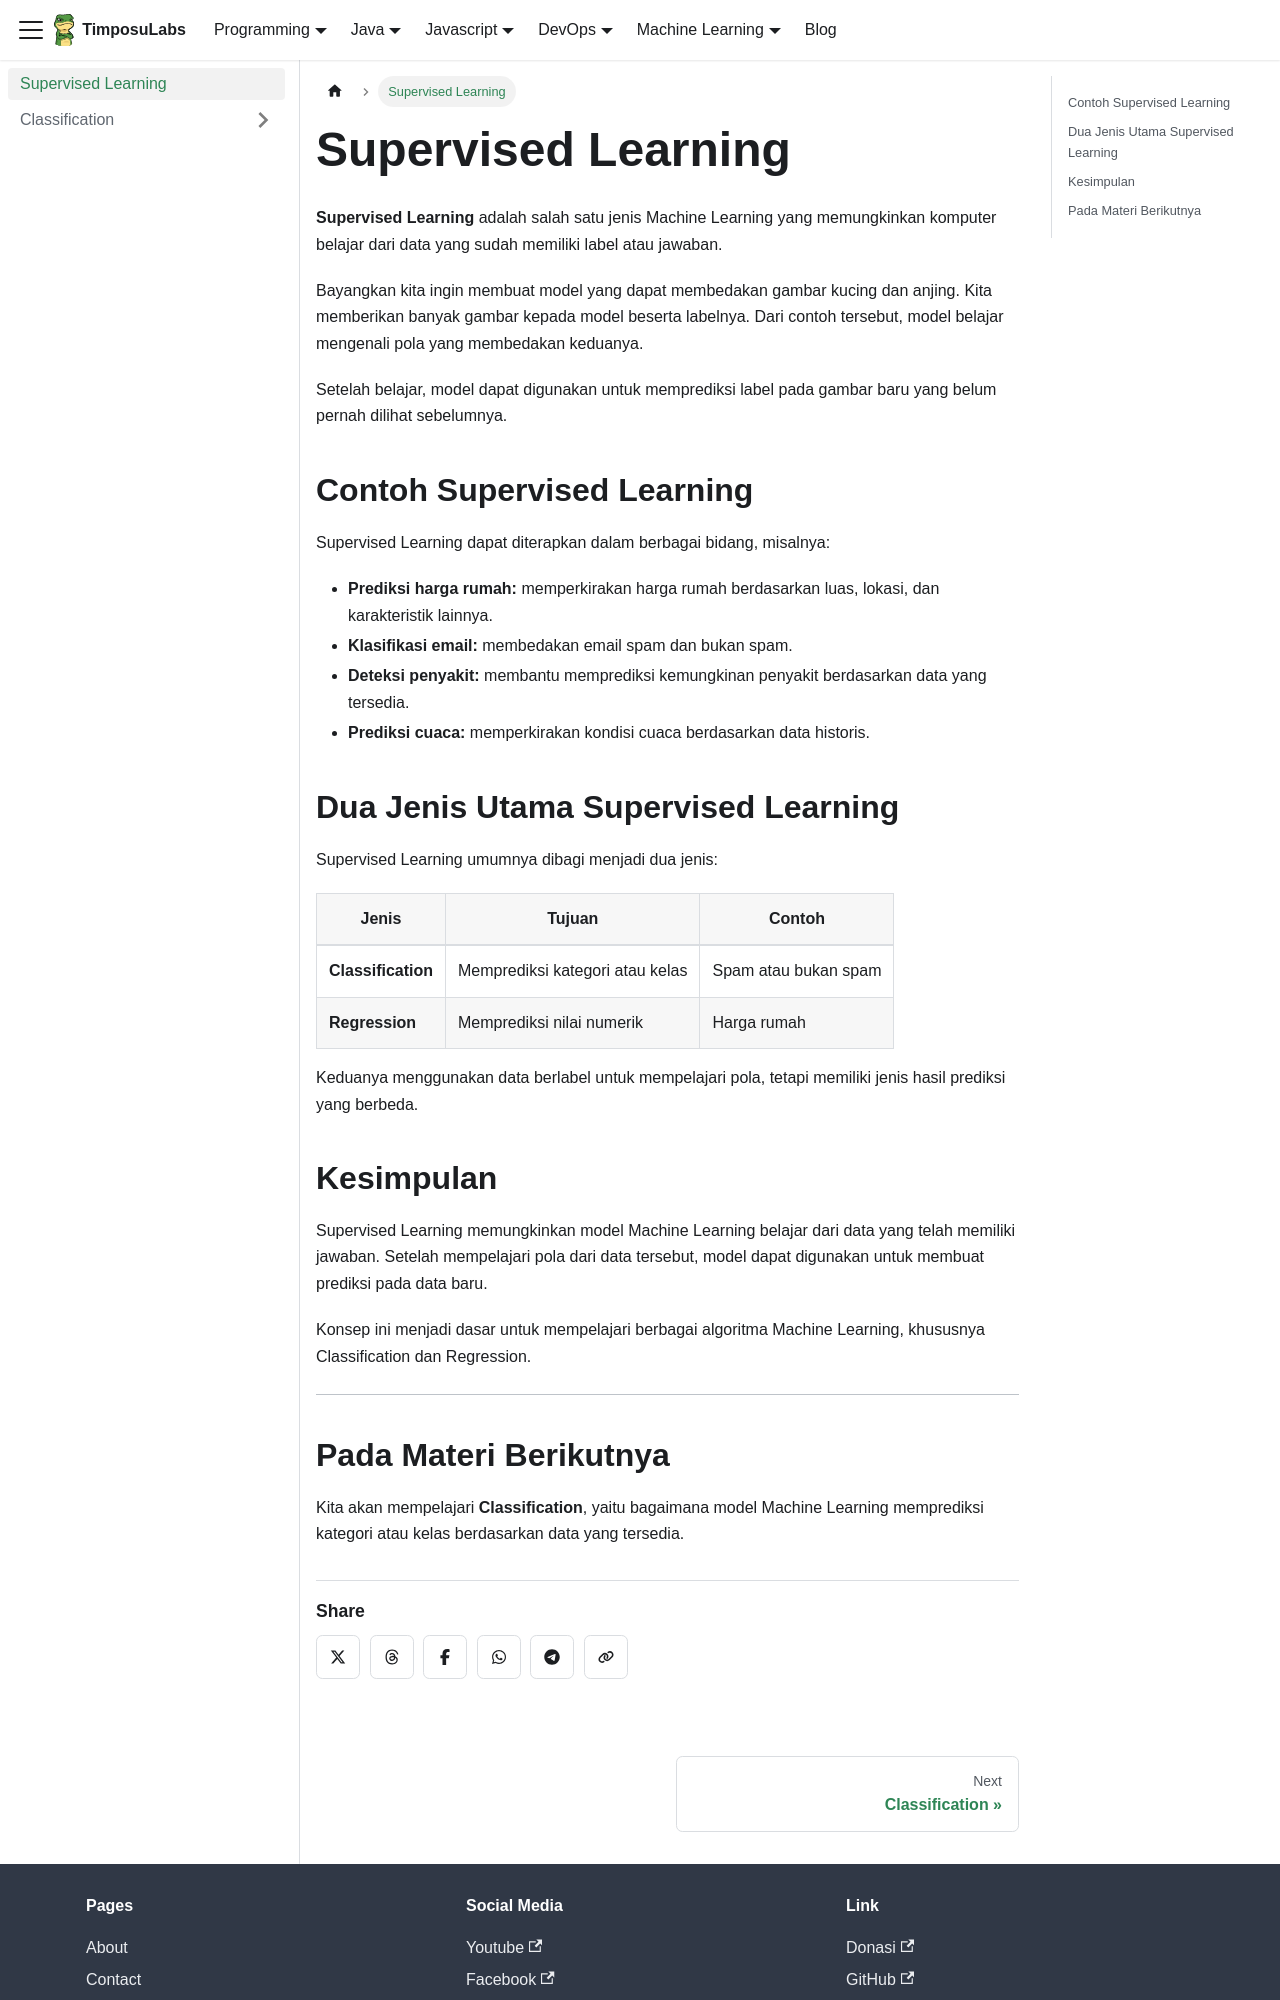

repository: TimposuLabs/TimposuLabs.github.io · page: supervised.html · generator: docusaurus

---
sidebar_position: 1
---

# Supervised Learning

**Supervised Learning** adalah salah satu jenis Machine Learning yang memungkinkan komputer belajar dari data yang sudah memiliki label atau jawaban.

Bayangkan kita ingin membuat model yang dapat membedakan gambar kucing dan anjing. Kita memberikan banyak gambar kepada model beserta labelnya. Dari contoh tersebut, model belajar mengenali pola yang membedakan keduanya.

Setelah belajar, model dapat digunakan untuk memprediksi label pada gambar baru yang belum pernah dilihat sebelumnya.

## Contoh Supervised Learning

Supervised Learning dapat diterapkan dalam berbagai bidang, misalnya:

- **Prediksi harga rumah:** memperkirakan harga rumah berdasarkan luas, lokasi, dan karakteristik lainnya.
- **Klasifikasi email:** membedakan email spam dan bukan spam.
- **Deteksi penyakit:** membantu memprediksi kemungkinan penyakit berdasarkan data yang tersedia.
- **Prediksi cuaca:** memperkirakan kondisi cuaca berdasarkan data historis.

## Dua Jenis Utama Supervised Learning

Supervised Learning umumnya dibagi menjadi dua jenis:

| Jenis | Tujuan | Contoh |
|---|---|---|
| **Classification** | Memprediksi kategori atau kelas | Spam atau bukan spam |
| **Regression** | Memprediksi nilai numerik | Harga rumah |

Keduanya menggunakan data berlabel untuk mempelajari pola, tetapi memiliki jenis hasil prediksi yang berbeda.

## Kesimpulan

Supervised Learning memungkinkan model Machine Learning belajar dari data yang telah memiliki jawaban. Setelah mempelajari pola dari data tersebut, model dapat digunakan untuk membuat prediksi pada data baru.

Konsep ini menjadi dasar untuk mempelajari berbagai algoritma Machine Learning, khususnya Classification dan Regression.

---
